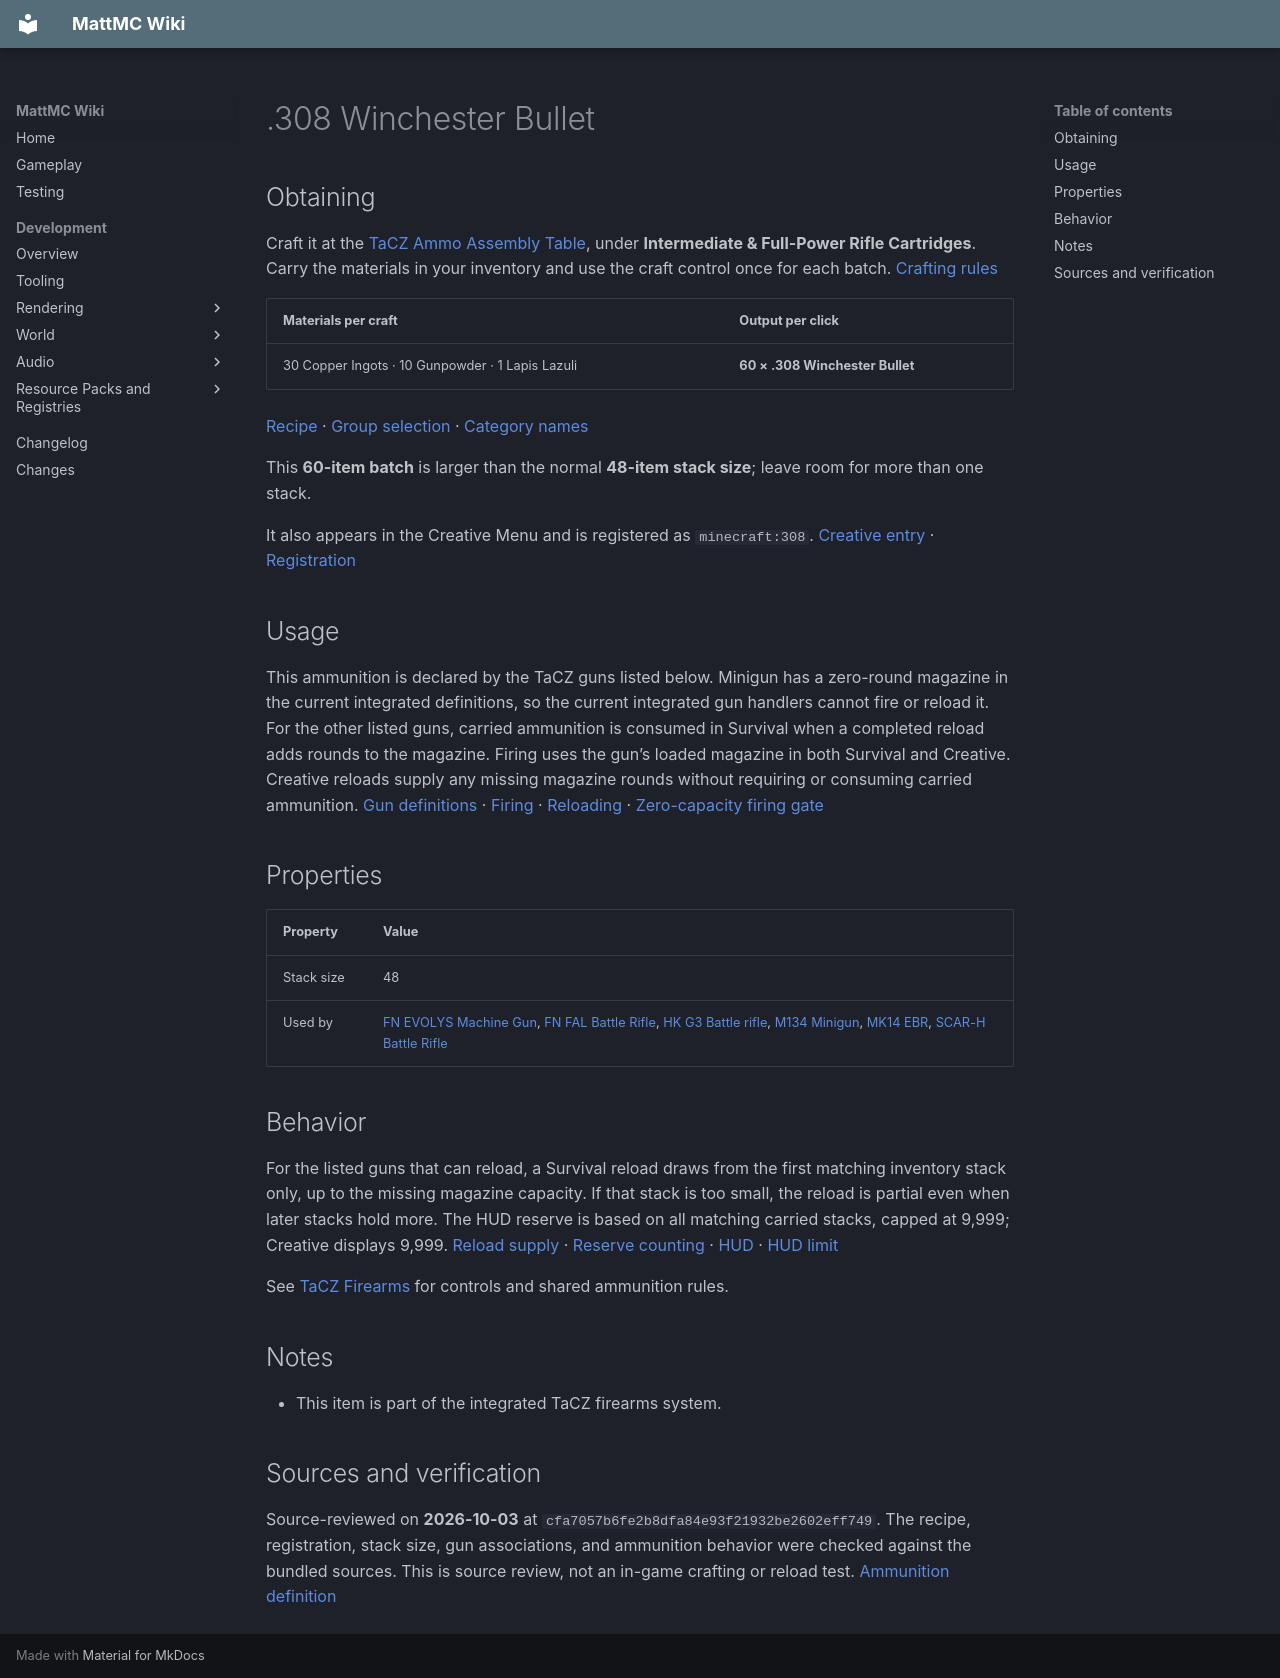

repository: HungLo2020/MattMC · page: gameplay/items/308WinchesterBullet/index.html · generator: mkdocs

# .308 Winchester Bullet

## Obtaining

Craft it at the [TaCZ Ammo Assembly Table](../blocks/TaCZWorkbenches.md#ammo-assembly-table), under **Intermediate & Full-Power Rifle Cartridges**. Carry the materials in your inventory and use the craft control once for each batch. [Crafting rules][workbench-craft]

| Materials per craft | Output per click |
| --- | --- |
| 30 Copper Ingots · 10 Gunpowder · 1 Lapis Lazuli | **60 × .308 Winchester Bullet** |

[Recipe][recipe] · [Group selection][workbench-loading] · [Category names][category-names]

This **60-item batch** is larger than the normal **48-item stack size**; leave room for more than one stack.

It also appears in the Creative Menu and is registered as `minecraft:308`. [Creative entry][creative] · [Registration][registration]

## Usage

This ammunition is declared by the TaCZ guns listed below. Minigun has a zero-round magazine in the current integrated definitions, so the current integrated gun handlers cannot fire or reload it. For the other listed guns, carried ammunition is consumed in Survival when a completed reload adds rounds to the magazine. Firing uses the gun’s loaded magazine in both Survival and Creative. Creative reloads supply any missing magazine rounds without requiring or consuming carried ammunition. [Gun definitions][gun-definitions] · [Firing][firing] · [Reloading][reload] · [Zero-capacity firing gate][fire-gate]

## Properties

| Property | Value |
| --- | --- |
| Stack size | 48 |
| Used by | [FN EVOLYS Machine Gun](FNEVOLYSMachineGun.md), [FN FAL Battle Rifle](FNFALBattleRifle.md), [HK G3 Battle rifle](HKG3Battlerifle.md), [M134 Minigun](M134Minigun.md), [MK14 EBR](MK14EBR.md), [SCAR-H Battle Rifle](SCARHBattleRifle.md) |

## Behavior

For the listed guns that can reload, a Survival reload draws from the first matching inventory stack only, up to the missing magazine capacity. If that stack is too small, the reload is partial even when later stacks hold more. The HUD reserve is based on all matching carried stacks, capped at 9,999; Creative displays 9,999. [Reload supply][reload] · [Reserve counting][reserve] · [HUD][hud] · [HUD limit][hud-cap]

See [TaCZ Firearms](../mechanics/TaCZFirearms.md) for controls and shared ammunition rules.

## Notes

* This item is part of the integrated TaCZ firearms system.

## Sources and verification

Source-reviewed on **2026-10-03** at `cfa7057b6fe2b8dfa84e93f21932be2602eff749`. The recipe, registration, stack size, gun associations, and ammunition behavior were checked against the bundled sources. This is source review, not an in-game crafting or reload test. [Ammunition definition][ammo-definition]

[ammo-definition]: https://github.com/HungLo2020/MattMC/blob/cfa7057b6fe2b8dfa84e93f21932be2602eff749/src/main/java/net/minecraft/world/item/TaczGunDefinitions.java#L82
[registration]: https://github.com/HungLo2020/MattMC/blob/cfa7057b6fe2b8dfa84e93f21932be2602eff749/src/main/java/net/minecraft/world/item/Items.java#L2708-L2722
[creative]: https://github.com/HungLo2020/MattMC/blob/cfa7057b6fe2b8dfa84e93f21932be2602eff749/src/main/java/net/minecraft/world/item/CreativeModeTabs.java#L1671
[gun-definitions]: https://github.com/HungLo2020/MattMC/blob/cfa7057b6fe2b8dfa84e93f21932be2602eff749/src/main/java/net/minecraft/world/item/TaczGunDefinitions.java#L10-L108
[reload]: https://github.com/HungLo2020/MattMC/blob/cfa7057b6fe2b8dfa84e93f21932be2602eff749/src/main/java/net/minecraft/world/item/TaczMvpGunItem.java#L261-L318
[firing]: https://github.com/HungLo2020/MattMC/blob/cfa7057b6fe2b8dfa84e93f21932be2602eff749/src/main/java/net/minecraft/world/item/TaczMvpGunItem.java#L125-L218
[reserve]: https://github.com/HungLo2020/MattMC/blob/cfa7057b6fe2b8dfa84e93f21932be2602eff749/src/main/java/net/minecraft/world/item/TaczMvpGunItem.java#L351-L369
[hud]: https://github.com/HungLo2020/MattMC/blob/cfa7057b6fe2b8dfa84e93f21932be2602eff749/src/main/java/net/minecraft/client/tacz/TaczGunHudOverlay.java#L18-L58
[hud-cap]: https://github.com/HungLo2020/MattMC/blob/cfa7057b6fe2b8dfa84e93f21932be2602eff749/src/main/java/net/minecraft/client/tacz/TaczGunHudOverlay.java#L122-L129
[workbench-craft]: https://github.com/HungLo2020/MattMC/blob/cfa7057b6fe2b8dfa84e93f21932be2602eff749/src/main/java/net/minecraft/world/item/crafting/TaczWorkbenchRecipe.java#L42-L68
[workbench-loading]: https://github.com/HungLo2020/MattMC/blob/cfa7057b6fe2b8dfa84e93f21932be2602eff749/src/main/java/net/minecraft/world/item/crafting/TaczWorkbenchRecipe.java#L124-L174
[category-names]: https://github.com/HungLo2020/MattMC/blob/cfa7057b6fe2b8dfa84e93f21932be2602eff749/src/main/resources/assets/minecraft/lang/en_us.json#L8541-L8547
[recipe]: https://github.com/HungLo2020/MattMC/blob/cfa7057b6fe2b8dfa84e93f21932be2602eff749/src/main/resources/data/minecraft/recipes/ammo/308.json#L1-L28
[fire-gate]: https://github.com/HungLo2020/MattMC/blob/cfa7057b6fe2b8dfa84e93f21932be2602eff749/src/main/java/net/minecraft/world/item/TaczMvpGunItem.java#L78-L96
